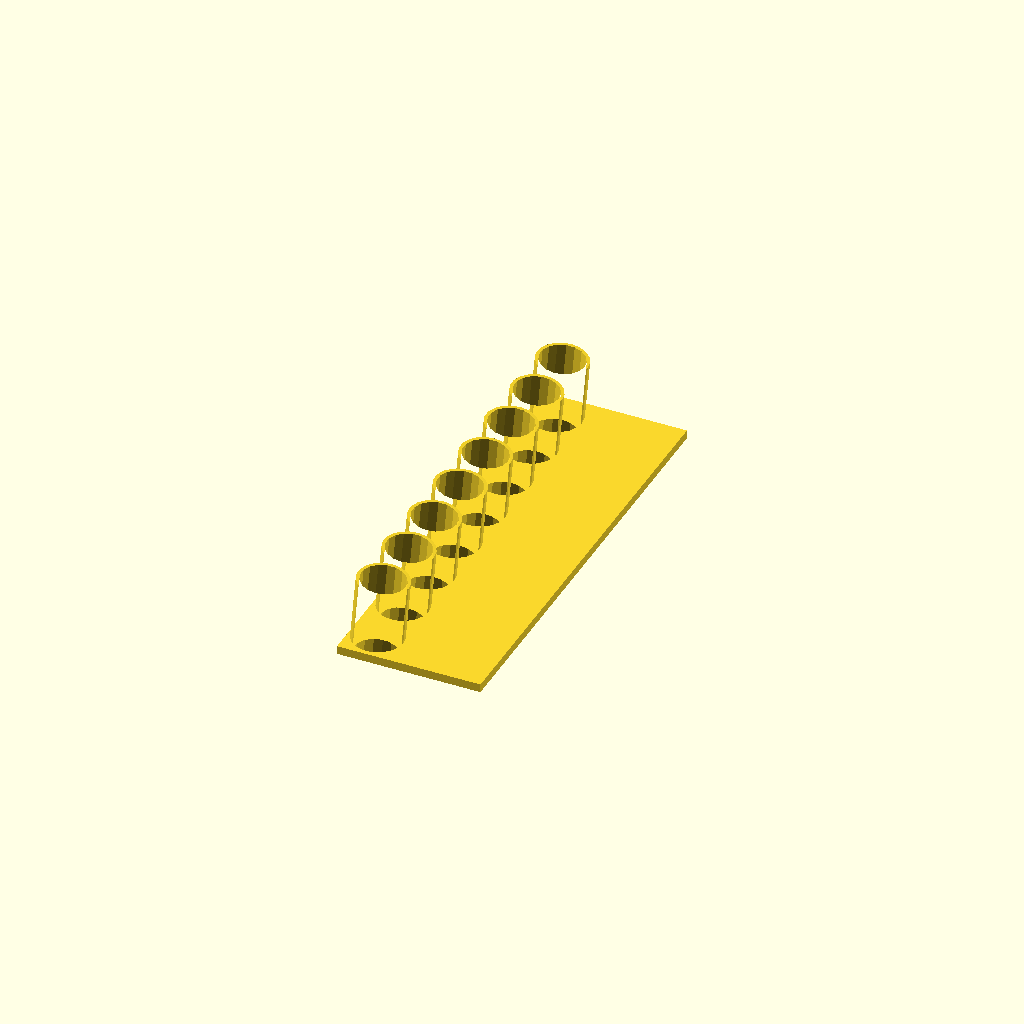
Cell 1: rendered with the file's own defaults.
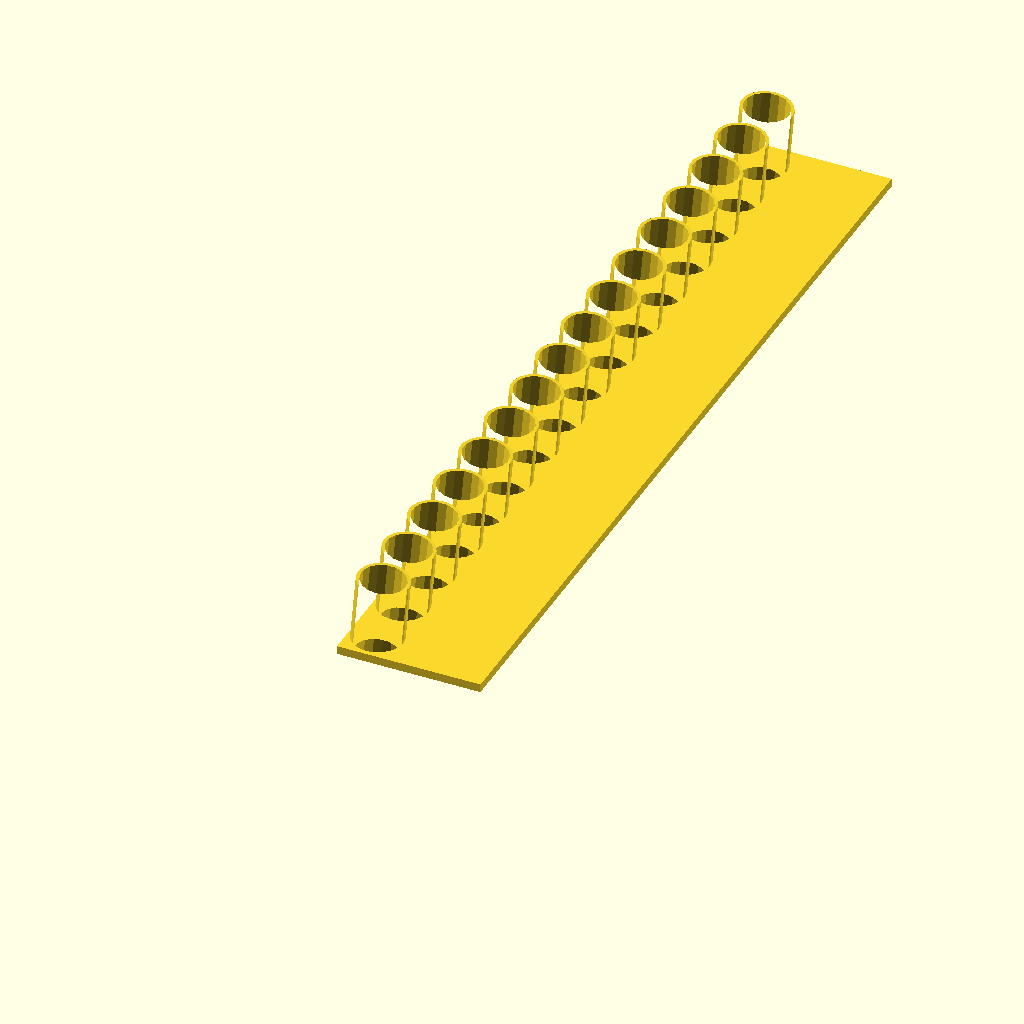
Cell 2: the same model with holeCount = 16.
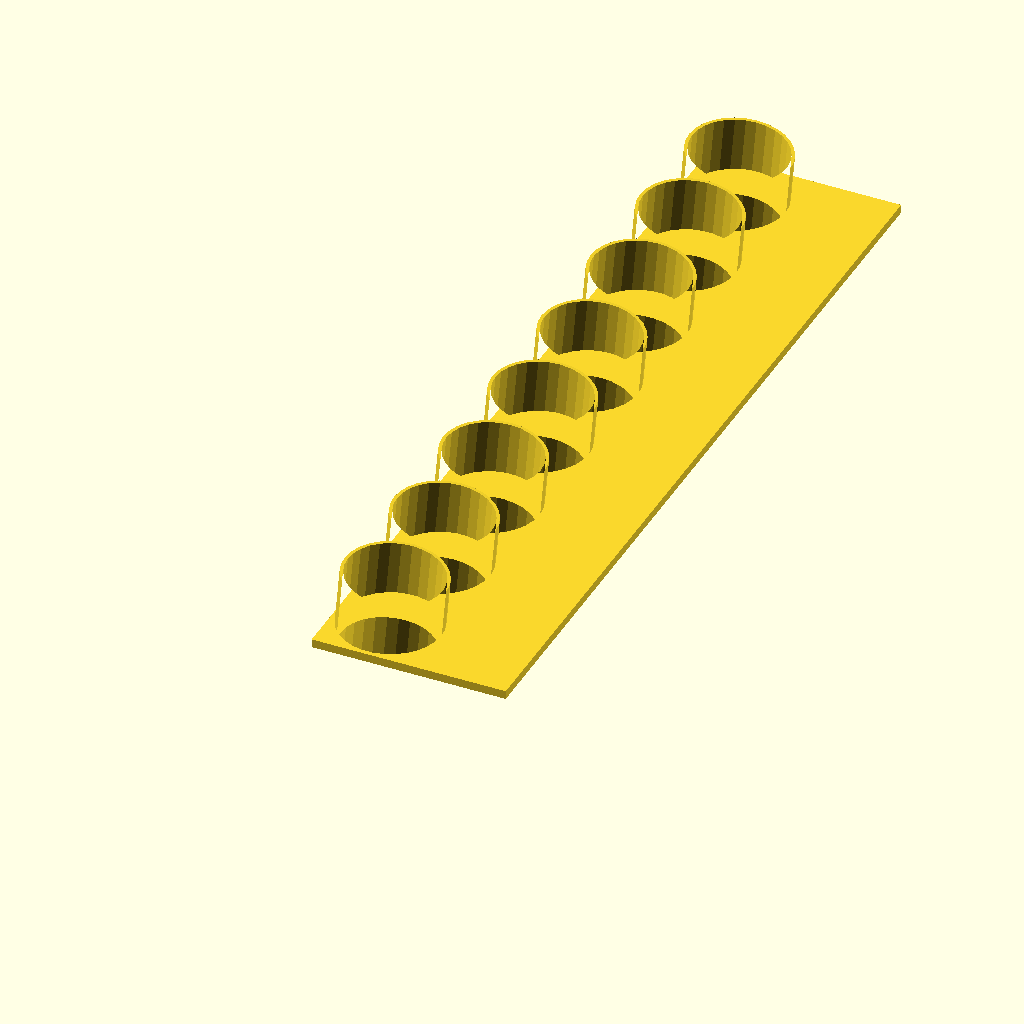
Cell 3: the same model with holeDiameter = 24.
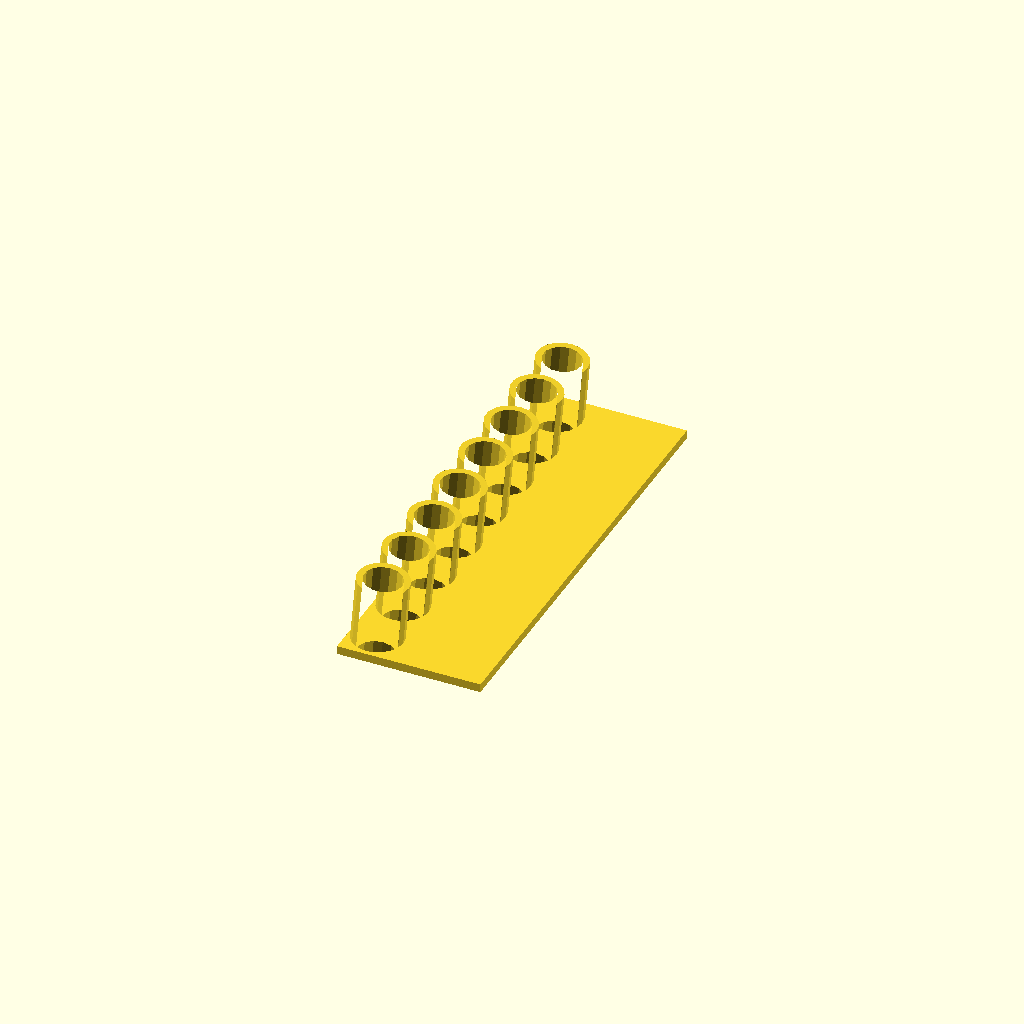
Cell 4: holeWallThickness = 3 (everything else at default).
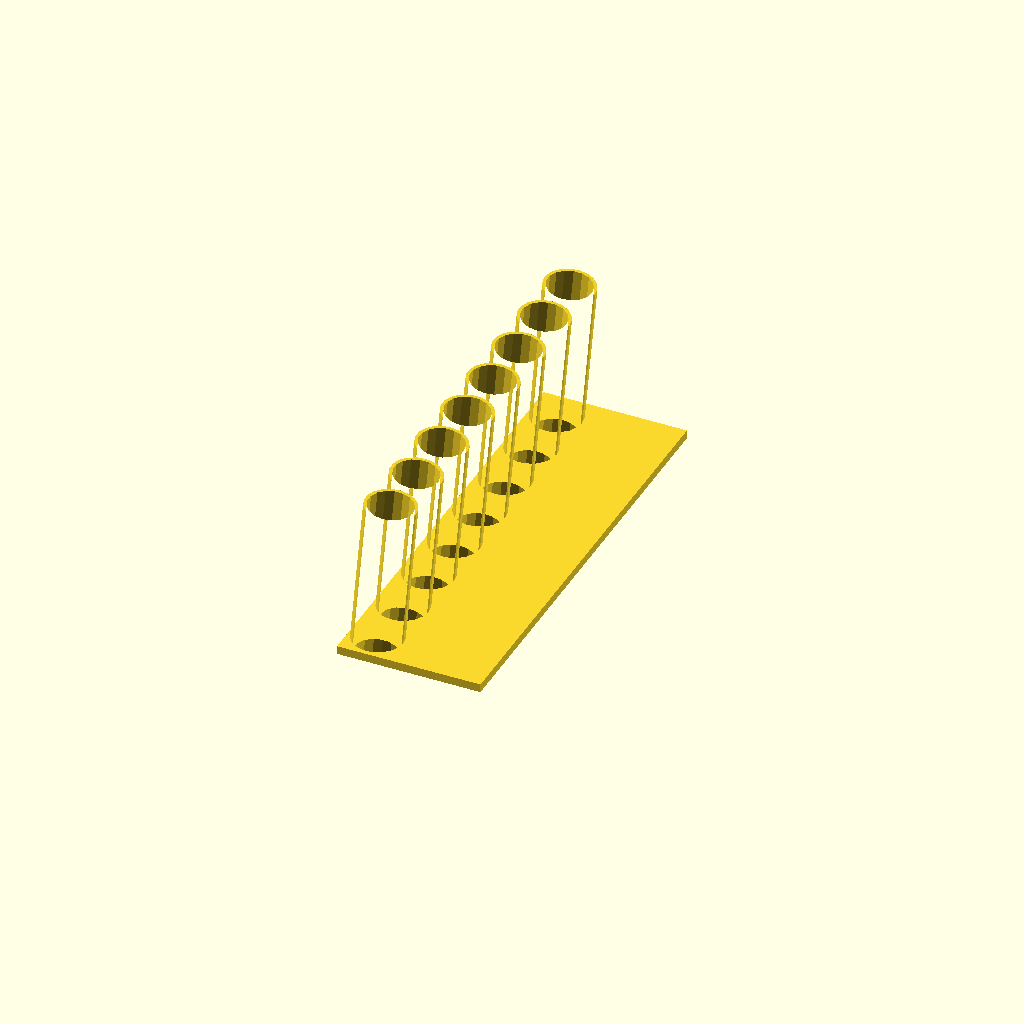
Cell 5 — holeHeight set to 40, the other parameters unchanged.
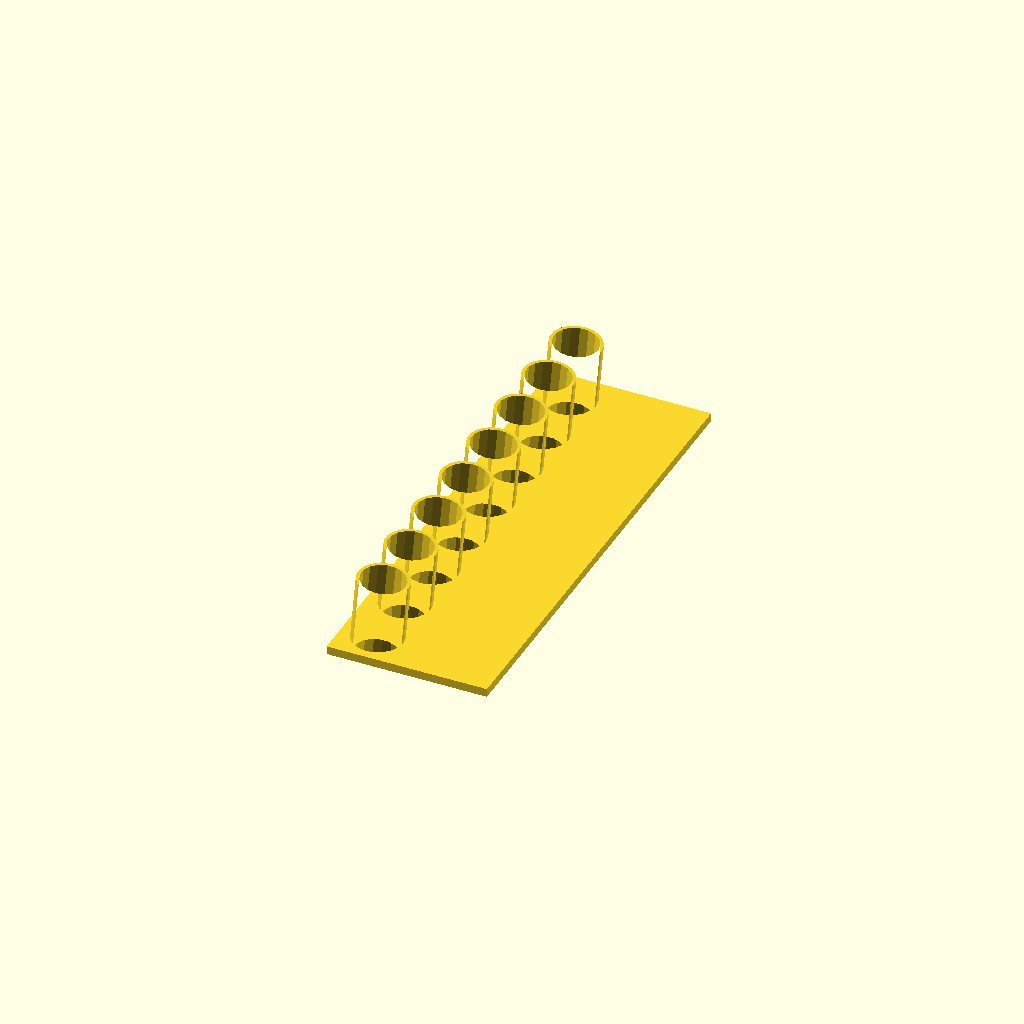
Cell 6: holeGap = 2 (everything else at default).
All cells are drawn from one camera (rotation 55°, 0°, 25°, orthographic, colour scheme Cornfield), so only the parameter changes between them.
Source of the model, scadFiles/1147882/1799297.scad:
/*

    

 ______                                                

/\  _  \                                               

\ \ \L\ \                                              

 \ \  __ \                                             

  \ \ \/\ \                                            

   \ \_\ \_\                                           

    \/_/\/_/                                           

                                                       

                                                       

 ____        __                   __                   

/\  _`\   __/\ \__               /\ \                  

\ \ \L\ \/\_\ \ ,_\    __    ____\ \ \___              

 \ \ ,  /\/\ \ \ \/  /'__`\ /',__\\ \  _ `\            

  \ \ \\ \\ \ \ \ \_/\  __//\__, `\\ \ \ \ \           

   \ \_\ \_\ \_\ \__\ \____\/\____/ \ \_\ \_\          

    \/_/\/ /\/_/\/__/\/____/\/___/   \/_/\/_/          

                                                       

                                                       

 __  __   __                                           

/\ \/\ \ /\ \                                          

\ \ \/'/'\ \ \___      __      ___     ___      __     

 \ \ , <  \ \  _ `\  /'__`\  /' _ `\ /' _ `\  /'__`\   

  \ \ \\`\ \ \ \ \ \/\ \L\.\_/\ \/\ \/\ \/\ \/\ \L\.\_ 

   \ \_\ \_\\ \_\ \_\ \__/.\_\ \_\ \_\ \_\ \_\ \__/.\_\

    \/_/\/_/ \/_/\/_/\/__/\/_/\/_/\/_/\/_/\/_/\/__/\/_/

                                                       

                                                       

 ____                                                  

/\  _`\                  __                            

\ \ \/\ \     __    ____/\_\     __     ___            

 \ \ \ \ \  /'__`\ /',__\/\ \  /'_ `\ /' _ `\          

  \ \ \_\ \/\  __//\__, `\ \ \/\ \L\ \/\ \/\ \         

   \ \____/\ \____\/\____/\ \_\ \____ \ \_\ \_\        

    \/___/  \/____/\/___/  \/_/\/___L\ \/_/\/_/        

                                 /\____/               

                                 \_/__/                



Ritesh Khanna - ritesh@gmail.com



Please enjoy, revise and share this sharpie marker holder freely.

I always appriciate it when credit is given back to me!



*/



holeCount = 8;          //Number of sharpies to hold.

holeDiameter=12;        //Diameter INCLUDING wall thickness of each hole.

holeWallThickness = 1.5;//Wall Thickness of the holes

holeHeight = 20;        //Height of each hole

holeGap = 1;            //Distance between each hole

angle=5;                //Angle of each hole

baseHeight = 2;         //Thickness of base.





//Logic, no need to edit below this line.

difference()

{

    holes();

    translate([0,0,-holeHeight])

    {

        base(holeHeight,18);

    }

}

translate([2,0,0])





base(baseHeight,18);



module base(height, addedDepth)

{

    length = (holeDiameter + holeGap) * holeCount + holeGap;

translate([ -( holeDiameter / 2 + holeGap * 2) ,-holeGap,0])

{

    cube( [holeDiameter + holeGap * 4 + addedDepth,length,height]);

};



}



module holes()

{

    for (i = [0:holeCount-1])

    {

        translate([0,i * (holeDiameter + holeGap) + holeDiameter *0.5, -(sin(25) * (holeDiameter/2) ) -0.1 ])

        {

            rotate([0,angle,0])

            {

                linear_extrude(holeHeight)

                {

                    difference()

                    {

                        circle(d=holeDiameter);

                        circle(d=(holeDiameter-holeWallThickness));

                    }

                }

            }

        }

    }

}
Customizer parameters (derived from the source; name, type, default, range or options):
holeCount: number, default 8
holeDiameter: number, default 12
holeWallThickness: number, default 1.5
holeHeight: number, default 20
holeGap: number, default 1
angle: number, default 5
baseHeight: number, default 2
